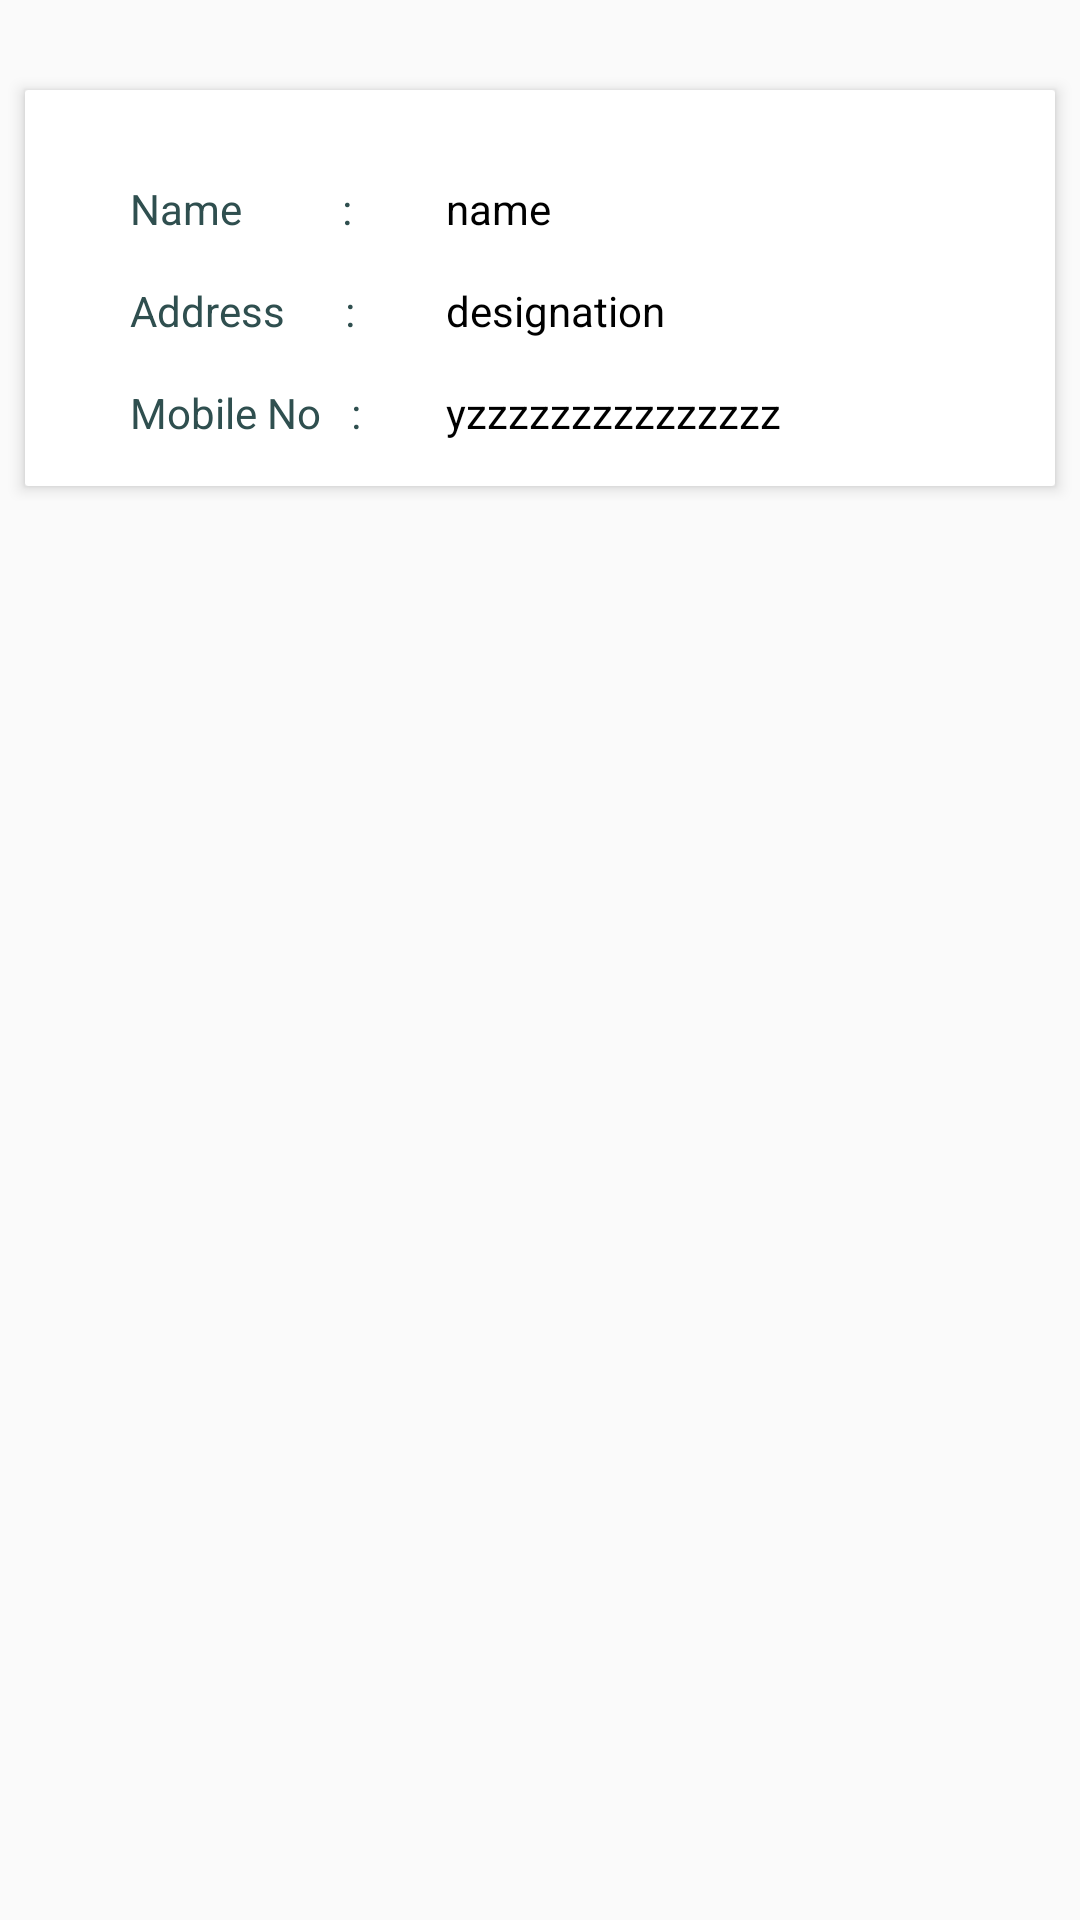

The Android layout XML behind this screen, and the referenced resources:
<!-- AndroidManifest.xml: application theme AppTheme -->
<!-- res/layout/pjpcard.xml -->
<?xml version="1.0" encoding="utf-8"?>
<RelativeLayout xmlns:android="http://schemas.android.com/apk/res/android"

                xmlns:app="http://schemas.android.com/apk/res-auto"
                android:id="@+id/activity_main"
                android:layout_width="match_parent"
                android:layout_height="wrap_content"
    >

    <LinearLayout
        android:orientation="vertical"
        android:layout_width="match_parent"
        android:layout_height="wrap_content"
        android:id="@+id/container">

        <android.support.v7.widget.CardView
            android:id="@+id/card_view"
            android:layout_width="match_parent"
            android:layout_height="wrap_content"
            android:layout_marginTop="25dp"
            android:layout_marginLeft="5dp"
            android:layout_marginRight="5dp"
            app:cardCornerRadius="1dp"
            app:cardElevation="3dp"
            app:cardUseCompatPadding="true"

            >

            <RelativeLayout
                android:layout_width="match_parent"
                android:layout_height="wrap_content">



                <LinearLayout
                    android:layout_width="match_parent"
                    android:layout_height="wrap_content"
                    android:orientation="vertical"
                    android:id="@+id/ll1"
                    android:padding="15dp"
                    android:layout_alignParentTop="true"
                    android:layout_alignParentLeft="true"
                    android:layout_alignParentStart="true">



                    <LinearLayout
                        android:layout_width="match_parent"
                        android:layout_height="wrap_content"
                        android:orientation="horizontal"
                        android:layout_marginTop="10dp"
                        >


                        <TextView
                            android:id="@+id/name1"
                            android:layout_width="match_parent"
                            android:textColor="#2F4F4F"
                            android:text="Name          :"
                            android:layout_marginTop="5dp"
                            android:layout_height="wrap_content"
                            android:gravity="left"
                            android:layout_weight="1.5"
                            android:layout_marginLeft="20dp"
                            />

                        <TextView
                            android:id="@+id/name"
                            android:layout_width="match_parent"
                            android:textColor="#000000"
                            android:text="name"
                            android:layout_marginTop="5dp"
                            android:layout_height="wrap_content"
                            android:gravity="left"
                            android:layout_marginLeft="0dp"
                            android:layout_weight="1"
                            android:layout_marginRight="10dp"
                            />

                    </LinearLayout>





                    <LinearLayout
                        android:layout_width="match_parent"
                        android:layout_height="wrap_content"
                        android:orientation="horizontal"
                        android:layout_marginTop="10dp"
                        >

                        <TextView
                            android:id="@+id/desig11"
                            android:layout_width="match_parent"
                            android:textColor="#2F4F4F"
                            android:text="Address      :"
                            android:layout_marginTop="5dp"
                            android:layout_height="wrap_content"
                            android:gravity="left"
                            android:layout_weight="1.5"
                            android:layout_marginLeft="20dp"
                            />


                        <TextView
                            android:id="@+id/address"
                            android:layout_width="match_parent"
                            android:textColor="#000000"
                            android:text="designation"
                            android:layout_marginTop="5dp"
                            android:layout_height="wrap_content"
                            android:gravity="left"
                            android:layout_marginLeft="0dp"
                            android:layout_weight="1"
                            android:layout_marginRight="10dp"

                            />

                    </LinearLayout>

                    <LinearLayout
                        android:layout_width="match_parent"
                        android:layout_height="wrap_content"
                        android:orientation="horizontal"
                        android:layout_marginTop="10dp"
                        >

                        <TextView
                            android:id="@+id/mobile1"
                            android:layout_width="match_parent"
                            android:textColor="#2F4F4F"
                            android:text="Mobile No   :"
                            android:layout_marginTop="5dp"
                            android:layout_height="wrap_content"
                            android:gravity="left"
                            android:layout_weight="1.5"
                            android:layout_marginLeft="20dp"
                            />


                        <TextView
                            android:id="@+id/mobile"
                            android:layout_width="match_parent"
                            android:textColor="#000000"
                            android:text="yzzzzzzzzzzzzzzz"
                            android:layout_marginTop="5dp"
                            android:layout_height="wrap_content"
                            android:gravity="left"
                            android:layout_marginLeft="0dp"

                            android:layout_weight="1"
                            android:layout_marginRight="10dp"
                            />

                    </LinearLayout>




                </LinearLayout>
            </RelativeLayout>

        </android.support.v7.widget.CardView>

    </LinearLayout>

</RelativeLayout>
<!-- resources referenced by this layout -->
<resources>
  <style name="AppTheme" parent="Theme.AppCompat.Light.NoActionBar">
          
          <item name="colorPrimary">@color/colorPrimary</item>
          <item name="colorPrimaryDark">@color/colorPrimaryDark</item>
          <item name="colorAccent">@color/colorAccent</item>
      </style>
  <color name="colorPrimary">#8FBC8F</color>
  <color name="colorPrimaryDark">#303F9F</color>
  <color name="colorAccent">#FF4081</color>
</resources>
